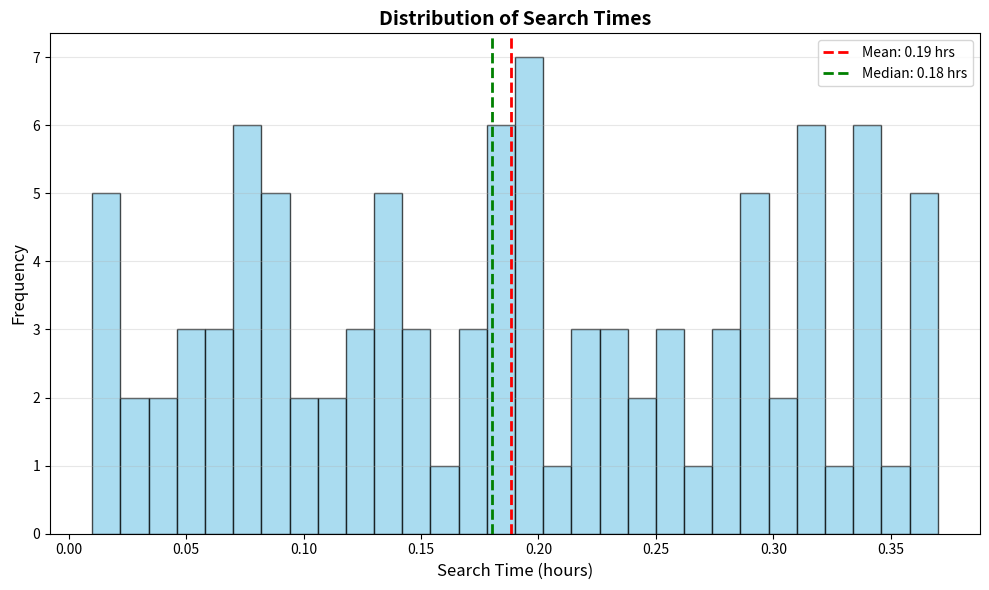
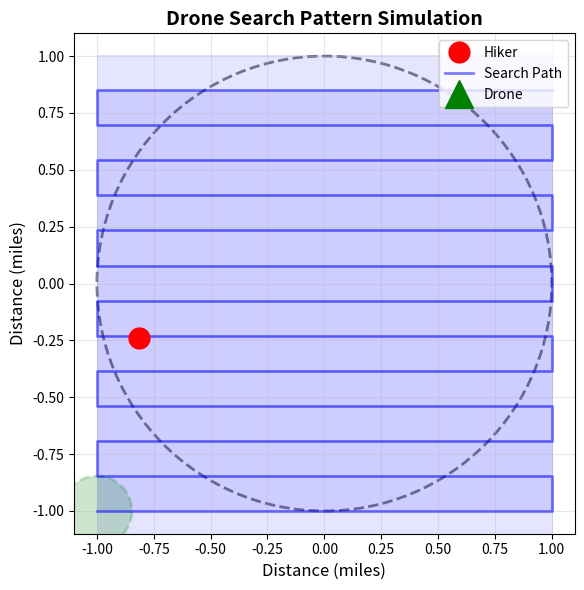

Write the Python code that produced these figures, in order.
"""---------------------------Packages-----------------------------------"""
import math as m
import random as rdm
import numpy as np
import matplotlib.pyplot as plt
from scipy.stats import norm
"""---------------------------Inital Inputs-----------------------------------"""
# Max Detection Distance: 
z = 5000 #ft

# Factor of Safety
FoS = 1.5

# Fog Factor
fog = 0.5

# With Factor of Safety and fog
ztrue = z / FoS * fog

# Field of View (FOV): 
θ = 120 #degrees

# In Radians
θr = θ * m.pi / 180

# Search Height AGL: 
H = 470 #ft

# Search Velocity: 
Vs = 55 #mph

# Search Radius: 
r = 1 #mile

# Hiker Search Area: 
A = r**2 * m.pi #3.1415926535 mile^2

# Overlap Factor
over = 0.5

"""--------------------------Algorithm---------------------------------------""" 
# Effective Detection Sweep Width
d1 = 2 * H * m.tan(θr/2) #ft

# Search Flight Distance 
d2 = (A*(5280**2)) / (d1 * (1-over)) #ft

# Flight time
ts = d2 / (Vs*5280) #hr

"""--------------------------Print Calculations and Results------------------------------------------"""
# Print out the result
print(f"Max Detection Distance: {z} ft")
print(f"Factor of Safety: {FoS}")
print(f"Fog Factor: {fog}")
print(f"Expected Detection Distance Considering Conditions: {ztrue:.2f} ft")
print(f"Field of View (FOV): {θ} degrees or {θr:.2f} radians")
print(f"Search Height AGL: {H} ft")
print(f"Search Velocity: {Vs} mile/hr")
print(f"Search Radius: {r} mile")
print(f"Hiker Search Area: {A:.2f} mile^2")
print(f"Overlap Factor: {over}")
print(f"Effective Detection Sweep Width: {d1:.2f} ft")
print(f"Search Flight Distance: {d2:.2f} ft")
print(f"Flight Time: {ts:.2f} hrs")

# Check if hiker found in worst case 
if ts <= 0.5: 
    print("Hiker Found, even in Worst Case!")
else: 
    print("Hiker not Found. :(")

"""----------Randonmized Trials----------"""
# Print for Formatting
print("----------Randomized Hiker Search and Rescue Trials----------")
# Randomized Trials
times = np.zeros((1,100))
for i in range(100):
    random_d2 = rdm.randint(0, m.ceil(d2)) # Random from 0 to worst case flight distance
    random_ts =  random_d2 / (Vs*5280) #hr
    # Print the trial results
    # print(f"Trial {i+1}:")
    # print(f"Hiker Location on Search Path: {random_d2}")
    # print(f"Flight Time: {random_ts:.2f} hrs")
    times[0][i] = round(random_ts, 2) # Add trial to data numpy array

print("After 100 trials:")
# Print final results
mean_time = np.mean(times)
std_time = np.std(times)
print(f"Average Search Time: {mean_time:.2f} hrs")
print(f"Median Search Time: {np.median(times):.2f} hrs")

# Create bar graph
median_time = np.median(times)
plt.figure(figsize=(10, 6))

# Plot bar graph
plt.hist(times.flatten(), bins=30, alpha=0.7, color='skyblue', edgecolor='black')

# Add vertical lines for mean and median
plt.axvline(mean_time, color='red', linestyle='--', linewidth=2, label=f'Mean: {mean_time:.2f} hrs')
plt.axvline(median_time, color='green', linestyle='--', linewidth=2, label=f'Median: {median_time:.2f} hrs')

plt.xlabel('Search Time (hours)', fontsize=12)
plt.ylabel('Frequency', fontsize=12)
plt.title('Distribution of Search Times', fontsize=14, fontweight='bold')
plt.grid(True, alpha=0.3, axis='y')
plt.legend()
plt.tight_layout()
plt.show()


"""----------Drone Flight Simulation----------"""
import matplotlib.animation as animation

print("\n----------Drone Flight Simulation----------")

# Generate search pattern (parallel tracks)
sweep_width_miles = d1 / 5280  # Convert to miles
effective_spacing = sweep_width_miles * (1 - over)  # Account for overlap
num_tracks = int(np.ceil(2 * r / effective_spacing))

print(f"Sweep width: {sweep_width_miles:.4f} miles ({d1:.2f} ft)")
print(f"Effective spacing (with {over*100}% overlap): {effective_spacing:.4f} miles")
print(f"Number of tracks: {num_tracks}")

# Create search path
path_x = []
path_y = []
for track in range(num_tracks):
    y_pos = -r + track * effective_spacing
    if track % 2 == 0:  # Left to right
        path_x.extend([-r, r])
        path_y.extend([y_pos, y_pos])
    else:  # Right to left
        path_x.extend([r, -r])
        path_y.extend([y_pos, y_pos])

# Place hiker randomly in search area
hiker_angle = rdm.uniform(0, 2 * m.pi)
hiker_dist = rdm.uniform(0, r)
hiker_x = hiker_dist * m.cos(hiker_angle)
hiker_y = hiker_dist * m.sin(hiker_angle)

# Calculate when drone finds hiker
total_path_distance = 0
found_distance = None
for i in range(0, len(path_x)-1):
    segment_dist = m.sqrt((path_x[i+1] - path_x[i])**2 + (path_y[i+1] - path_y[i])**2)
    # Check if hiker is within sweep width of this segment
    if found_distance is None:
        # Simple check: is hiker close to this y-coordinate?
        if abs(path_y[i] - hiker_y) <= sweep_width_miles / 2:
            # Found the hiker on this track
            found_distance = total_path_distance + abs(path_x[i] - hiker_x)
    total_path_distance += segment_dist

if found_distance is None:
    found_distance = total_path_distance

time_to_find = (found_distance * 5280) / (Vs * 5280)  # Convert to hours

print(f"Hiker located at: ({hiker_x:.2f}, {hiker_y:.2f}) miles")
print(f"Time to find hiker: {time_to_find:.2f} hours")

# Create animation
fig, ax = plt.subplots(figsize=(6, 6))
ax.set_xlim(-r * 1.1, r * 1.1)
ax.set_ylim(-r * 1.1, r * 1.1)
ax.set_aspect('equal')

# Draw search area circle
circle = plt.Circle((0, 0), r, fill=False, color='gray', linestyle='--', linewidth=2)
ax.add_patch(circle)

# Plot hiker
ax.plot(hiker_x, hiker_y, 'ro', markersize=15, label='Hiker', zorder=5)

# Plot search path with sweep width visualization
ax.plot(path_x, path_y, 'b-', alpha=0.5, linewidth=2, label='Search Path')

# Draw sweep width rectangles for each track to show coverage and overlap
for track in range(num_tracks):
    y_pos = -r + track * effective_spacing
    rect = plt.Rectangle((-r, y_pos - sweep_width_miles/2), 2*r, sweep_width_miles, 
                         fill=True, color='blue', alpha=0.1, edgecolor='blue', linewidth=0.5)
    ax.add_patch(rect)

# Drone marker
drone, = ax.plot([], [], 'g^', markersize=20, label='Drone', zorder=10)
trail, = ax.plot([], [], 'g-', alpha=0.5, linewidth=2)

# FOV visualization (moving circle)
fov_circle = plt.Circle((0, 0), sweep_width_miles / 2, fill=True, color='green', alpha=0.2, 
                        edgecolor='green', linewidth=2, linestyle='--')
ax.add_patch(fov_circle)

ax.set_xlabel('Distance (miles)', fontsize=12)
ax.set_ylabel('Distance (miles)', fontsize=12)
ax.set_title('Drone Search Pattern Simulation', fontsize=14, fontweight='bold')
ax.legend(loc='upper right')
ax.grid(True, alpha=0.3)

# Animation data
trail_x, trail_y = [], []
time_text = ax.text(0.02, 0.98, '', transform=ax.transAxes, fontsize=12,
                    verticalalignment='top', bbox=dict(boxstyle='round', facecolor='wheat', alpha=0.8))

def init():
    drone.set_data([], [])
    trail.set_data([], [])
    fov_circle.center = (path_x[0], path_y[0])
    time_text.set_text('')
    return drone, trail, fov_circle, time_text

def animate(frame):
    # Interpolate position along path
    total_points = len(path_x)
    progress = frame / 200  # 200 frames total
    
    # Calculate current distance
    current_distance = progress * total_path_distance
    
    # Stop animation if hiker found
    if current_distance >= found_distance:
        progress = found_distance / total_path_distance
    
    # Find position along path
    idx = int(progress * (total_points - 1))
    if idx >= total_points - 1:
        idx = total_points - 2
    
    t = (progress * (total_points - 1)) - idx
    x = path_x[idx] + t * (path_x[idx + 1] - path_x[idx])
    y = path_y[idx] + t * (path_y[idx + 1] - path_y[idx])
    
    drone.set_data([x], [y])
    fov_circle.center = (x, y)
    
    trail_x.append(x)
    trail_y.append(y)
    trail.set_data(trail_x, trail_y)
    
    # Calculate current time
    current_time = (current_distance * 5280) / (Vs * 5280)
    
    # Check if hiker found
    if current_distance >= found_distance:
        time_text.set_text(f'Time: {time_to_find:.2f} hrs\nHIKER FOUND!')
        time_text.set_bbox(dict(boxstyle='round', facecolor='lightgreen', alpha=0.8))
        anim.event_source.stop()
    else:
        time_text.set_text(f'Time: {current_time:.2f} hrs\nSearching...')
    
    return drone, trail, fov_circle, time_text

anim = animation.FuncAnimation(fig, animate, init_func=init, frames=200, 
                              interval=20, blit=True, repeat=False)

plt.tight_layout()
plt.show()
